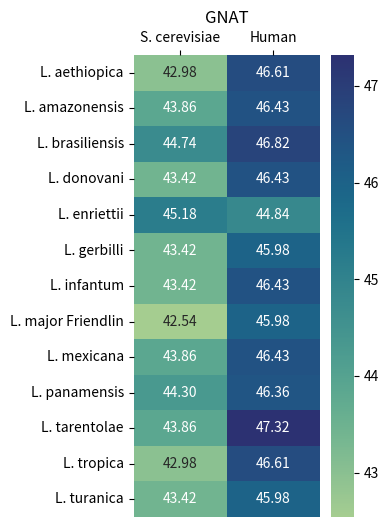

Python code for this plot: (Note: this script raises an exception after producing the figure.)
import numpy as np
import matplotlib
import matplotlib as mpl
import matplotlib.pyplot as plt
import seaborn as sns
import pandas as pd


a=pd.DataFrame([[42.98, 46.61],
[43.86, 46.43],
[44.74, 46.82],
[43.42, 46.43],
[45.18, 44.84],
[43.42, 45.98],
[43.42, 46.43],
[42.54, 45.98],
[43.86, 46.43],
[44.30, 46.36],
[43.86, 47.32],
[42.98, 46.61],
[43.42, 45.98]], index=["L. aethiopica", "L. amazonensis", "L. brasiliensis",
                        "L. donovani", "L. enriettii", "L. gerbilli", "L. infantum",
                        "L. major Friendlin", "L. mexicana", "L. panamensis", "L. tarentolae",
                        "L. tropica", "L. turanica"], columns=['S. cerevisiae',	'Human'])
fig, ax = plt.subplots(figsize=(3, 6)) #x y

#b=sns.heatmap(a, annot=True, fmt=".2f")
h = sns.heatmap(a, annot=True, fmt=".2f", cmap="crest")
plt.title('GNAT')
#h.set(xlabel="fdsf", ylabel="")
h.xaxis.tick_top()
ax.set_yticklabels(ax.get_yticklabels(), rotation=0, horizontalalignment='right')
plt.savefig('teste.png', dpi=400, format='png', bbox_inches='tight', pad_inches=0.2, bbox=None, pad=None, dashes=None, loc='upper left', rot=0, vmax='I', vmin='I', hmax='I', hmin='I')
#figure = h.get_figure()
#figure.savefig( 'heatmap.png', dpi=400)



import numpy as np
import matplotlib
import matplotlib as mpl
import matplotlib.pyplot as plt
import seaborn as sns
import pandas as pd


a=pd.DataFrame([[55.73,60.42],
[55.73,59.90],
[54.69,59.38],
[55.73,60.94],
[54.69,58.85],
[55.21,59.38],
[55.73,60.94],
[55.21,59.38],
[55.73,59.90],
[54.69,59.38],
[55.21,59.90],
[55.73,60.42],
[55.21,59.38]], index=["L. aethiopica","L. amazonensis","L. brasiliensis","L. donovani","L. enriettii","L. gerbilli","L. infantum","L. major Friendlin","L. mexicana","L. panamensis","L. tarentolae","L. tropica","L. turanica"], columns=["S. cerevisiae",	"Human"])
fig, ax = plt.subplots(figsize=(3, 6)) #x y

#b=sns.heatmap(a, annot=True, fmt=".2f")
h = sns.heatmap(a, annot=True, fmt=".2f", cmap="Greens", vmin=52, vmax=61)
plt.title('Helicase')
#h.set(xlabel="fdsf", ylabel="")
h.xaxis.tick_top()
ax.set_yticklabels(ax.get_yticklabels(), rotation=0, horizontalalignment='right')
plt.savefig('teste2.png', dpi=400, format='png', bbox_inches='tight', pad_inches=0.2, bbox=None, pad=None, dashes=None, loc='upper left', rot=0, vmax='I', vmin='I', hmax='I', hmin='I')
#figure = h.get_figure()
#figure.savefig( 'heatmap.png', dpi=400)




import numpy as np
import matplotlib
import matplotlib as mpl
import matplotlib.pyplot as plt
import seaborn as sns
import pandas as pd


a = pd.DataFrame(np.array([[36.7, 38.4],
                             [36.4, 39.2],
                             [35.8, 38.6],
                             [36.6, 39.6],
                             [36.2, 39.4],
                             [36.2, 39.4],
                             [36.1, 39.5],
                             [36.0, 39.4],
                             [36.0, 39.5],
                             [36.3, 39.2],
                             [36.3, 39.2],
                             [36.3, 39.5],
                             [36.4, 39.5]]),columns=['Saccharomyces_cerevisiae',	'Human'], index=["L.enriettii","L.braziliensis M2903","L.panamensis","L.tarentolae","L.amazonensis","L.mexicana","L.donovani","L.infantum JPCM5","L.major Friendlin","L.gerbilli","L.turanica","L.aethiopica ","L.tropica"])
fig, ax = plt.subplots(figsize=(5, 8)) #x y
#b=sns.heatmap(a, annot=True, fmt=".2f")
h = sns.heatmap(a, annot=True, fmt=".2f", vmin=33, vmax=40,cmap="ocean")#####################
plt.title('NAT10')
h.xaxis.tick_top()
ax.set_yticklabels(ax.get_yticklabels(), rotation=0, horizontalalignment='right')
plt.savefig('teste3.png', dpi=400, format='png', bbox_inches='tight', pad_inches=0.2, bbox=None, pad=None, dashes=None, loc='upper left', rot=0, vmax='I', vmin='I', hmax='I', hmin='I')

import numpy as np
import matplotlib
import matplotlib as mpl
import matplotlib.pyplot as plt
import seaborn as sns
import pandas as pd


a = pd.DataFrame(np.array([[29.01, 24.68],
[27.04, 25.53],
[29.37, 26.97],
[30.57, 26.17],
[30.82, 24.5],
[29.63, 24.68],
[30.57, 26.17],
[29.3, 25.5],
[28.57, 24.53],
[29.37, 26.97],
[30.91, 24.84],
[28.14, 24.05],
[30.06, 24.52]]),columns=["S. cerevisiae",	"Human"], 
                             index=["L. aethiopica","L. amazonensis","L. brasiliensis","L. donovani","L. enriettii","L. gerbilli","L. infantum","L. major Friendlin","L. mexicana","L. panamensis","L. tarentolae","L. tropica","L. turanica"])
fig, ax = plt.subplots(figsize=(3, 6)) #x y
#b=sns.heatmap(a, annot=True, fmt=".2f")
h = sns.heatmap(a, annot=True, fmt=".2f", vmin=22, vmax=32,cmap="OrRd")#####################
plt.title('tRNA')
h.xaxis.tick_top()
ax.set_yticklabels(ax.get_yticklabels(), rotation=0, horizontalalignment='right')
plt.savefig('teste4.png', dpi=400, format='png', bbox_inches='tight', pad_inches=0.2, bbox=None, pad=None, dashes=None, loc='upper left', rot=0, vmax='I', vmin='I', hmax='I', hmin='I')

import numpy as np
import matplotlib
import matplotlib as mpl
import matplotlib.pyplot as plt
import seaborn as sns
import pandas as pd


a = pd.DataFrame(np.array([[46.11, 54.4],
[45.6, 53.37],
[44.56, 53.89],
[45.6, 53.37],
[46.11, 54.4],
[45.6, 53.89],
[45.08, 52.85],
[46.11, 54.4],
[45.6, 53.37],
[44.56, 53.89],
[44.56, 53.89],
[46.11, 54.4],
[45.6, 53.89]]),columns=["S. cerevisiae",	"Human"], 
                             index=["L. aethiopica","L. amazonensis","L. brasiliensis","L. donovani","L. enriettii","L. gerbilli","L. infantum","L. major Friendlin","L. mexicana","L. panamensis","L. tarentolae","L. tropica","L. turanica"])
fig, ax = plt.subplots(figsize=(3, 6)) #x y
#b=sns.heatmap(a, annot=True, fmt=".2f")
h = sns.heatmap(a, annot=True, fmt=".2f", vmin=40, vmax=55,cmap="PuRd")#####################
plt.title('Tmca')
h.xaxis.tick_top()
ax.set_yticklabels(ax.get_yticklabels(), rotation=0, horizontalalignment='right')
plt.savefig('teste5.png', dpi=400, format='png', bbox_inches='tight', pad_inches=0.2, bbox=None, pad=None, dashes=None, loc='upper left', rot=0, vmax='I', vmin='I', hmax='I', hmin='I')

